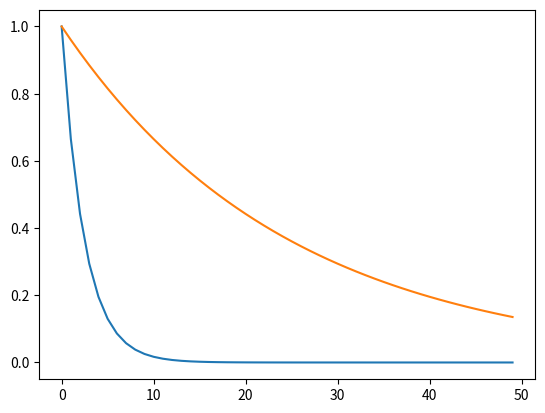

The script that saved this image:
import numpy as np
import math
from sympy import *
import matplotlib.pyplot as plt
from scipy.integrate import odeint

#y is my hand calc ver.
#using dy(t)/dt=-ky(t)
def y(t,k):
    return exp(-k*t)
l=[]
l1=[]
l2=[]
for i in np.linspace(0,20):
    l2.append(y(i,0.1))
    l1.append(y(i,1))


plt.plot(l1)
plt.plot(l2)
plt.show()

    
